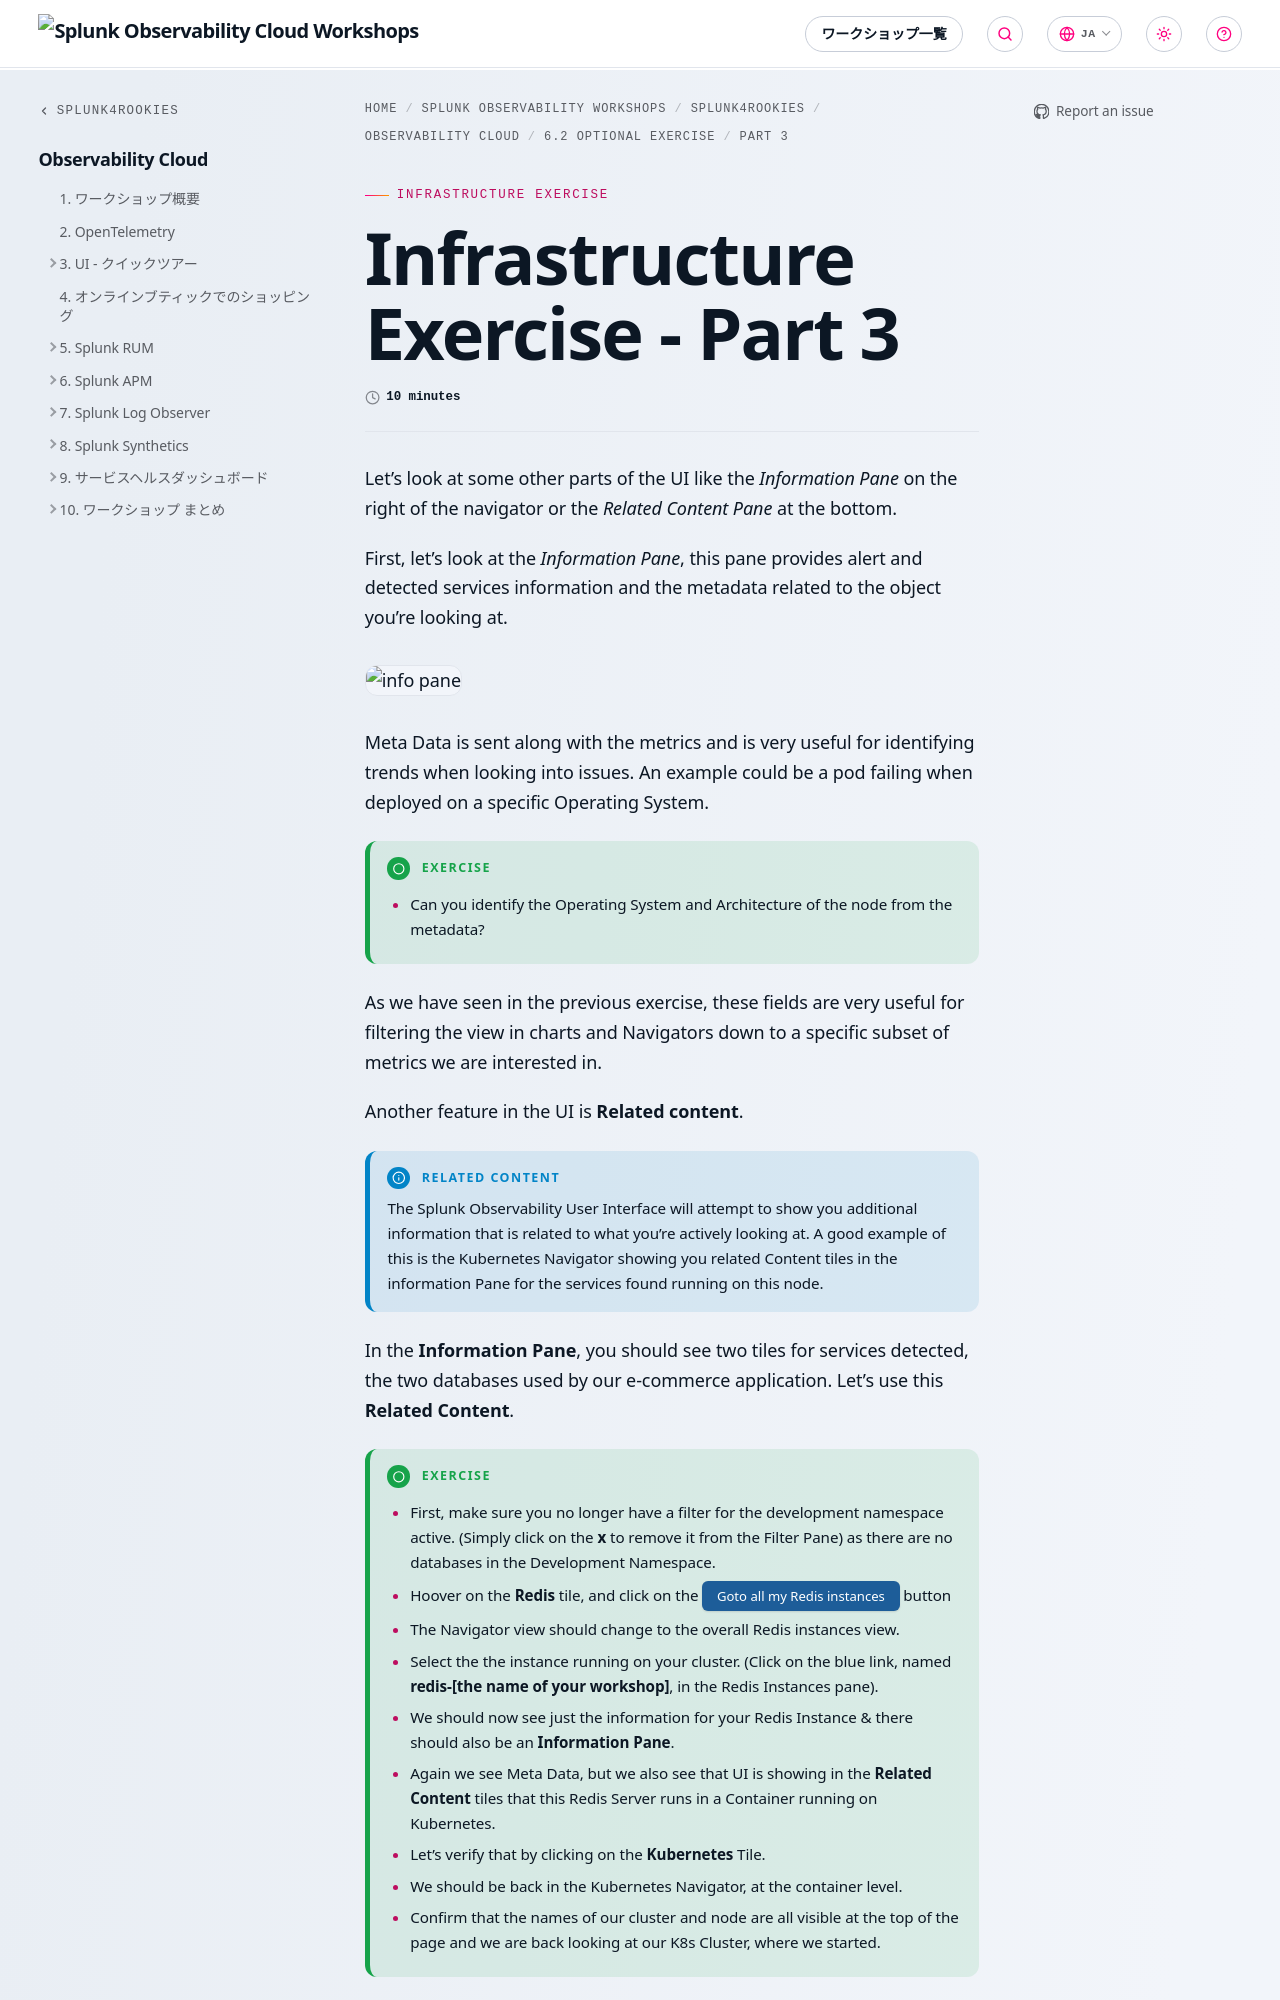

repository: splunk/observability-workshop · page: ja/splunk4rookies/observability-cloud/30-im-exercise/3-im-exercise/index.html · generator: mkdocs

---
title: Infrastructure Exercise - Part 3
linkTitle: Part 3
weight: 3
time: 10 minutes
---

Let's look at some other parts of the UI like the *Information Pane* on the right of the navigator or the *Related Content Pane* at the bottom.

First, let's look at the *Information Pane*, this pane provides alert and detected services information and the metadata related to the object you're looking at.

![info pane](../images/k8s-info-pane.png)

Meta Data is sent along with the metrics and is very useful for identifying trends when looking into issues. An example could be a pod failing when deployed on a specific Operating System.

{{% notice title="Exercise" style="green" icon="running" %}}

* Can you identify the Operating System and Architecture of the node from the metadata?

{{% /notice %}}

As we have seen in the previous exercise, these fields are very useful for filtering the view in charts and Navigators down to a specific subset of metrics we are interested in.

Another feature in the UI is **Related content**.

{{% notice title="Related Content" style="info" %}}

The Splunk Observability User Interface will attempt to show you additional information that is related to what you're actively looking at.
A good example of this is the Kubernetes Navigator showing you related Content tiles in the information Pane for the services found running on this node.

{{% /notice %}}

In the **Information Pane**, you should see two tiles for services detected, the two databases used by our e-commerce application. Let's use this **Related Content**.

{{% notice title="Exercise" style="green" icon="running" %}}
